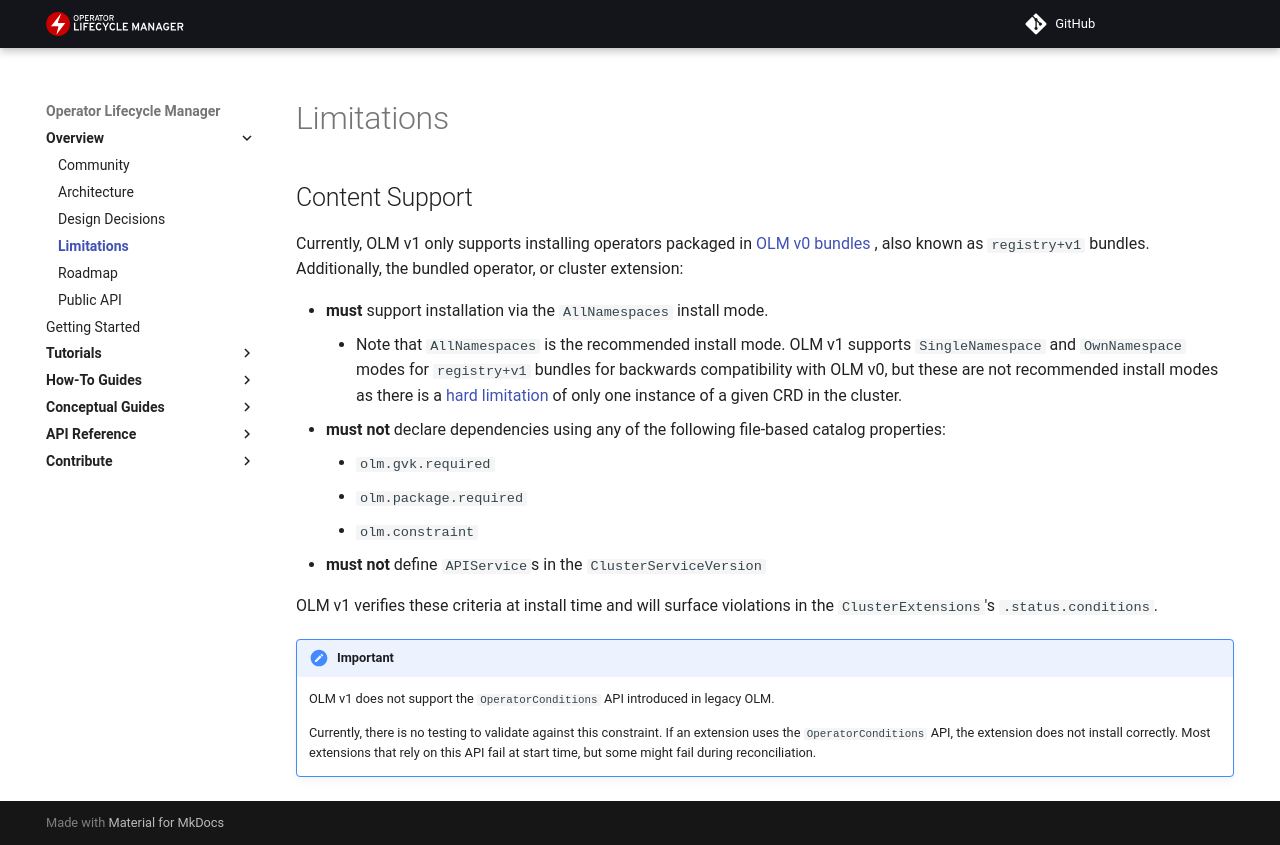

repository: operator-framework/operator-controller · page: project/olmv1_limitations/index.html · generator: mkdocs

---
hide:
  - toc
---

## Content Support

Currently, OLM v1 only supports installing operators packaged in [OLM v0 bundles](https://olm.operatorframework.io/docs/tasks/creating-operator-bundle/)
, also known as `registry+v1` bundles. Additionally, the bundled operator, or cluster extension:

* **must** support installation via the `AllNamespaces` install mode.
    * Note that `AllNamespaces` is the recommended install mode. OLM v1 supports `SingleNamespace` and `OwnNamespace` modes for `registry+v1` bundles for backwards compatibility with OLM v0, but these are not recommended install modes as there is a [hard limitation](https://operator-framework.github.io/operator-controller/project/olmv1_design_decisions/#do-not-fight-kubernetes) of only one instance of a given CRD in the cluster.
* **must not** declare dependencies using any of the following file-based catalog properties:
    * `olm.gvk.required`
    * `olm.package.required`
    * `olm.constraint`
* **must not** define `APIService`s in the `ClusterServiceVersion`

OLM v1 verifies these criteria at install time and will surface violations in the `ClusterExtensions`'s `.status.conditions`.

!!! important

    OLM v1 does not support the `OperatorConditions` API introduced in legacy OLM.

    Currently, there is no testing to validate against this constraint. If an extension uses the `OperatorConditions` API, the extension does not install correctly. Most extensions that rely on this API fail at start time, but some might fail during reconciliation.
